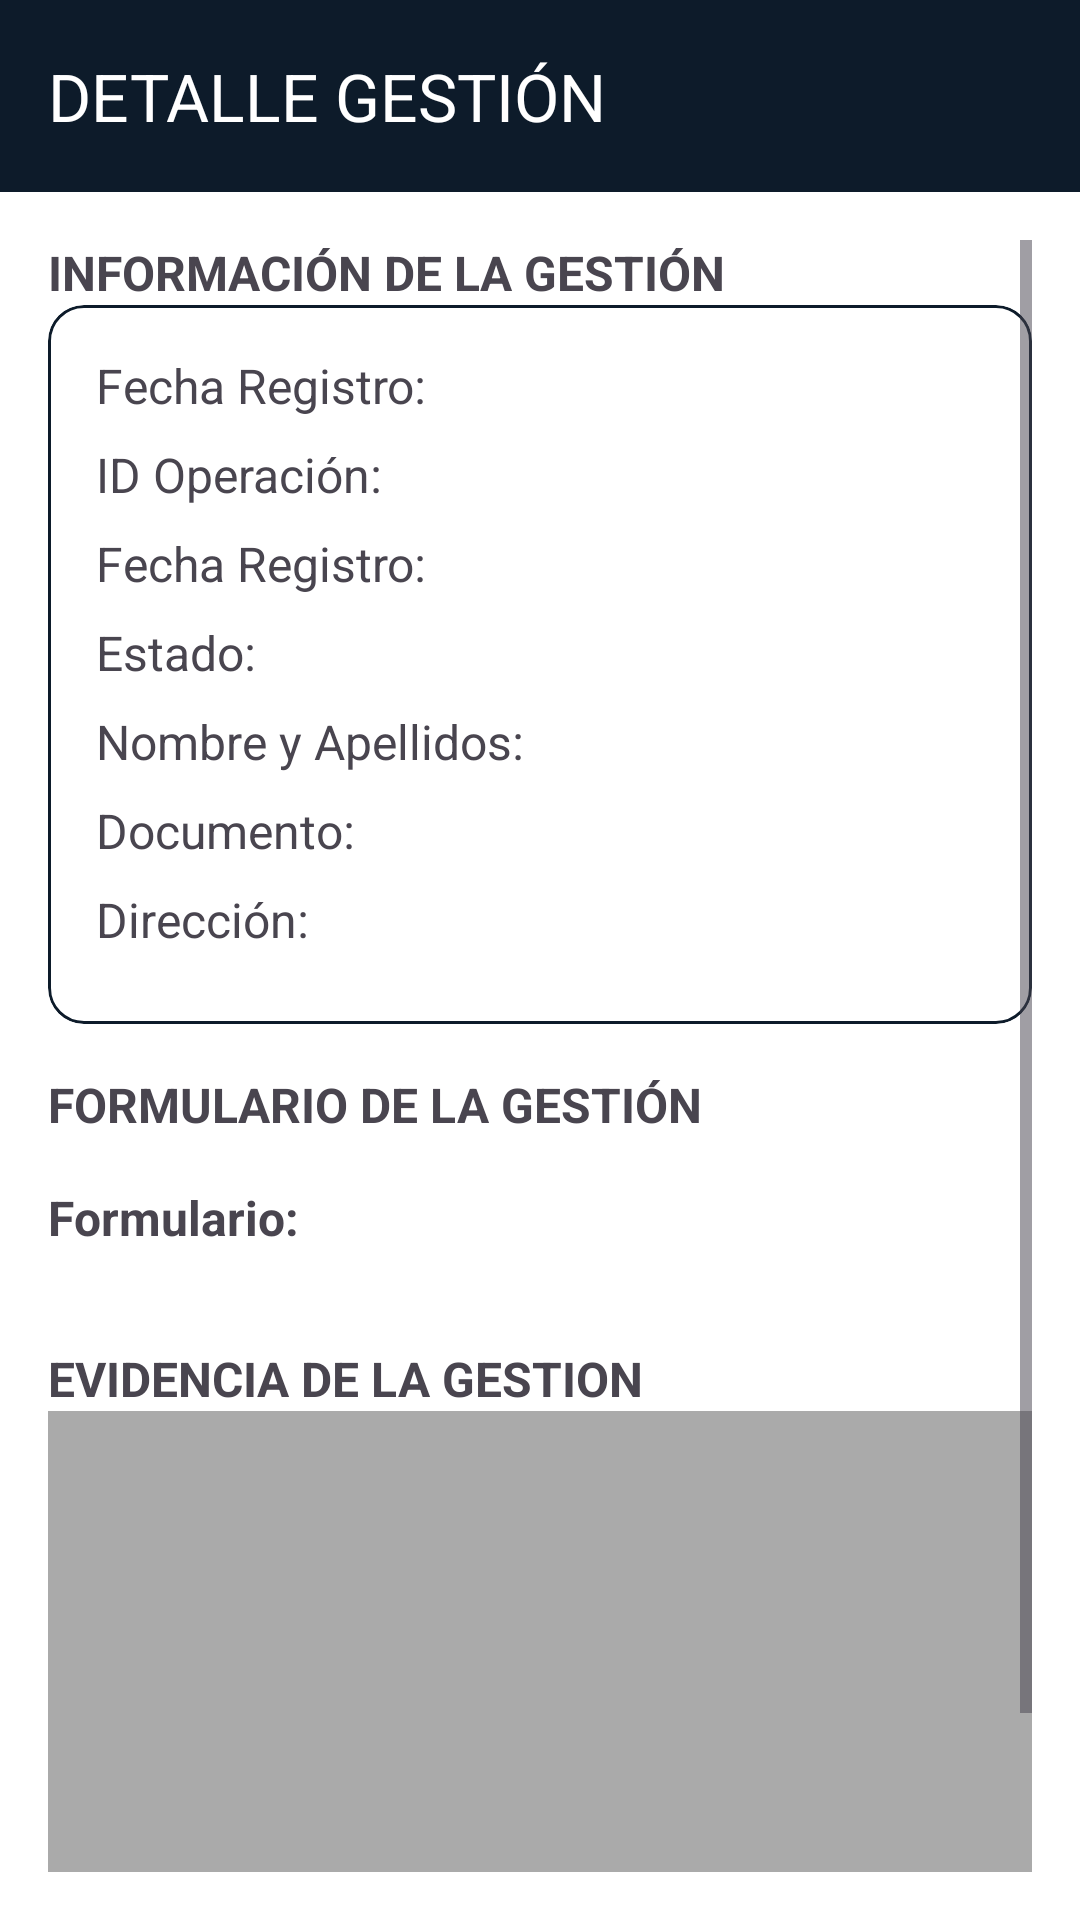

Android layout source for this screen:
<!-- AndroidManifest.xml: application theme Theme.AppGestiones -->
<!-- res/layout/fragment_detalle_gestion.xml -->
<?xml version="1.0" encoding="utf-8"?>
<LinearLayout xmlns:android="http://schemas.android.com/apk/res/android"
    xmlns:app="http://schemas.android.com/apk/res-auto"
    android:orientation="vertical"
    android:layout_width="match_parent"
    android:layout_height="match_parent">

    <com.google.android.material.appbar.MaterialToolbar
        android:id="@+id/toolbar"
        android:layout_width="match_parent"
        android:layout_height="?attr/actionBarSize"
        android:background="?attr/colorPrimary"
        app:title="DETALLE GESTIÓN"
        app:titleTextColor="@android:color/white" />

    <ScrollView
        android:id="@+id/main"
        android:layout_width="match_parent"
        android:layout_height="match_parent"
        android:padding="16dp">

        <LinearLayout
            android:layout_width="match_parent"
            android:layout_height="wrap_content"
            android:orientation="vertical">

            <TextView
                android:layout_width="wrap_content"
                android:layout_height="wrap_content"
                android:textSize="16sp"
                android:textStyle="bold"
                android:text="INFORMACIÓN DE LA GESTIÓN"/>

            <com.google.android.material.card.MaterialCardView
                android:layout_width="match_parent"
                android:layout_height="wrap_content"
                app:cardCornerRadius="12dp"
                app:strokeColor="@color/custom_primary"
                app:strokeWidth="1dp"
                android:padding="16dp"
                android:layout_marginBottom="16dp">

                <LinearLayout
                    android:layout_width="match_parent"
                    android:layout_height="wrap_content"
                    android:padding="16dp"
                    android:orientation="vertical">

                    <TextView
                        android:id="@+id/txtRespuesta"
                        android:layout_width="match_parent"
                        android:layout_height="wrap_content"
                        android:text="Fecha Registro:"
                        android:textSize="16sp"
                        android:paddingBottom="8dp" />

                    <TextView
                        android:id="@+id/txtIdOperacion"
                        android:layout_width="match_parent"
                        android:layout_height="wrap_content"
                        android:text="ID Operación:"
                        android:textSize="16sp"
                        android:paddingBottom="8dp" />

                    <TextView
                        android:id="@+id/txtFechaRegistro"
                        android:layout_width="match_parent"
                        android:layout_height="wrap_content"
                        android:text="Fecha Registro:"
                        android:textSize="16sp"
                        android:paddingBottom="8dp" />

                    <TextView
                        android:id="@+id/txtEstadoOperacion"
                        android:layout_width="match_parent"
                        android:layout_height="wrap_content"
                        android:text="Estado:"
                        android:textSize="16sp"
                        android:paddingBottom="8dp" />

                    <TextView
                        android:id="@+id/txtNombre"
                        android:layout_width="match_parent"
                        android:layout_height="wrap_content"
                        android:text="Nombre y Apellidos:"
                        android:textSize="16sp"
                        android:paddingBottom="8dp" />

                    <TextView
                        android:id="@+id/txtDocumento"
                        android:layout_width="match_parent"
                        android:layout_height="wrap_content"
                        android:text="Documento:"
                        android:textSize="16sp"
                        android:paddingBottom="8dp" />

                    <TextView
                        android:id="@+id/txtDireccion"
                        android:layout_width="match_parent"
                        android:layout_height="wrap_content"
                        android:text="Dirección:"
                        android:textSize="16sp"
                        android:paddingBottom="8dp" />
                </LinearLayout>
            </com.google.android.material.card.MaterialCardView>

            <LinearLayout
                android:id="@+id/containerDetalleGestion"
                android:layout_width="match_parent"
                android:layout_height="wrap_content"
                android:layout_marginBottom="16dp"
                android:orientation="vertical">
                <TextView
                    android:layout_width="wrap_content"
                    android:layout_height="wrap_content"
                    android:textSize="16sp"
                    android:textStyle="bold"
                    android:text="FORMULARIO DE LA GESTIÓN"/>


                <TextView
                    android:id="@+id/txtFormulario"
                    android:layout_width="match_parent"
                    android:layout_height="wrap_content"
                    android:text="Formulario:"
                    android:textStyle="bold"
                    android:textSize="16sp"
                    android:paddingTop="16dp"
                    android:paddingBottom="16dp" />
            </LinearLayout>

            <LinearLayout
                android:layout_width="match_parent"
                android:layout_height="wrap_content"
                android:layout_marginBottom="16dp"
                android:orientation="vertical">

                <TextView
                    android:layout_width="wrap_content"
                    android:layout_height="wrap_content"
                    android:textSize="16sp"
                    android:textStyle="bold"
                    android:text="EVIDENCIA DE LA GESTION"/>

                <ImageView
                    android:id="@+id/imgEvidencia"
                    android:layout_width="match_parent"
                    android:layout_height="200dp"
                    android:adjustViewBounds="true"
                    android:scaleType="centerCrop"
                    android:contentDescription="Imagen de evidencia"
                    android:background="@android:color/darker_gray"
                    android:layout_marginBottom="16dp" />
            </LinearLayout>

        </LinearLayout>
    </ScrollView>
</LinearLayout>
<!-- resources referenced by this layout -->
<resources>
  <color name="custom_primary">#0d1b2a</color>
  <style name="Theme.AppGestiones" parent="Base.Theme.AppGestiones" />
  <style name="Base.Theme.AppGestiones" parent="Theme.Material3.DayNight.NoActionBar">
  
          <item name="colorPrimary">@color/custom_primary</item>
          <item name="colorOnPrimary">@color/white</item>
  
          <item name="colorSecondary">@color/custom_secondary</item>
          <item name="colorOnSecondary">@color/white</item>
  
          <item name="colorSurface">@color/white</item>
          <item name="colorOnSurface">@color/custom_primary</item>
  
          <item name="android:colorBackground">@color/white</item>
  
      </style>
  <color name="white">#FFFFFFFF</color>
  <color name="custom_secondary">#1b263b</color>
</resources>
